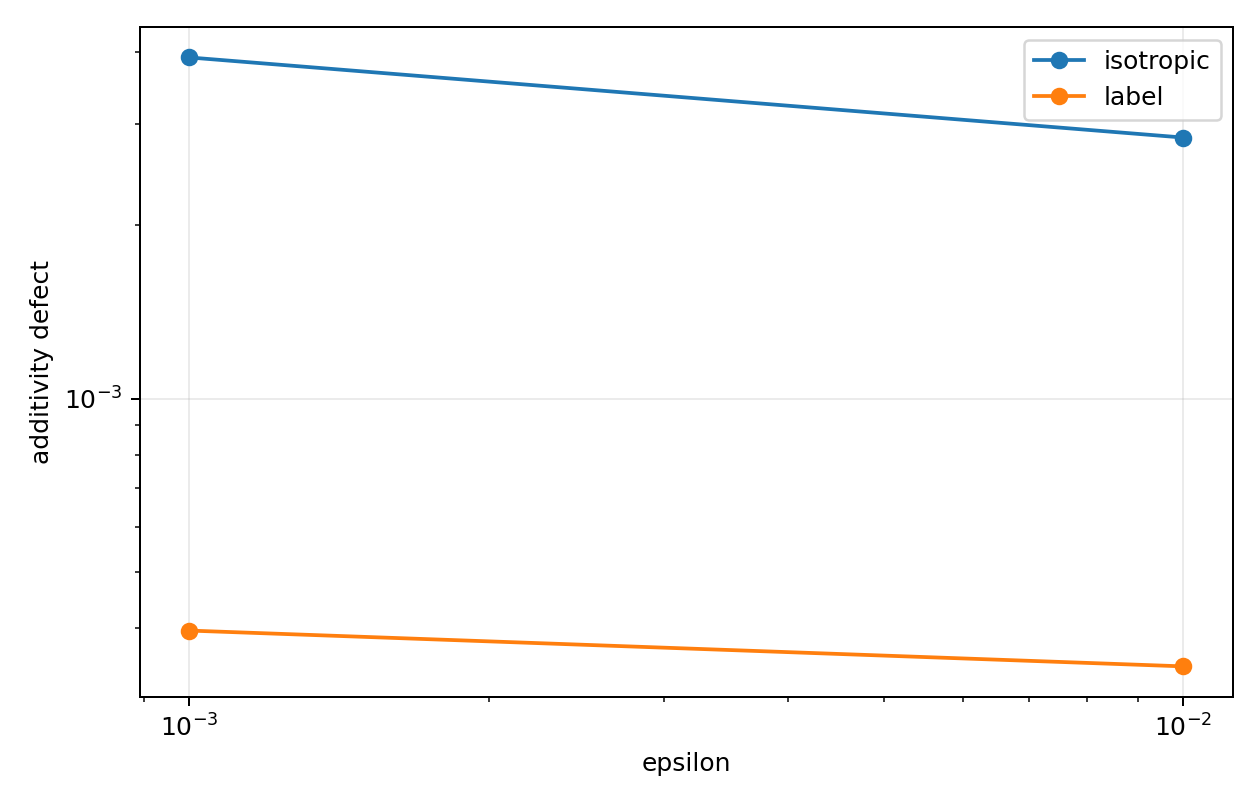

Values plotted in this chart, from the file beside it:
episode, probe_kind, eps, additivity_defect
0, isotropic, 0.001, 0.002471
0, isotropic, 0.01, 0.004858
0, label, 0.001, 0.0006782
0, label, 0.01, 0.0001734
1, isotropic, 0.001, 0.007054
1, isotropic, 0.01, 0.002126
1, label, 0.001, 0.0005914
1, label, 0.01, 0.0001659
2, isotropic, 0.001, 0.003836
2, isotropic, 0.01, 0.002649
2, label, 0.001, 8.21665578456778e-05
2, label, 0.01, 0.0006216
3, isotropic, 0.001, 0.002289
3, isotropic, 0.01, 0.00173
3, label, 0.001, 0.0002329
3, label, 0.01, 0.0004124
